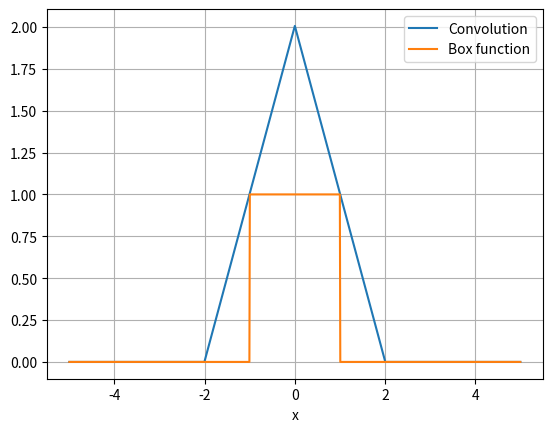

This chart was generated by the following Python code:
#!/usr/bin/env python3
# -*- coding: utf-8 -*-
"""
Problem 9 : Python code to compute the convolution of the box function with itself.

@author: krishnendu
"""

import numpy as np
import matplotlib.pyplot as plt
from scipy.signal import *

def fun(x):     #defining the box function
    if(x>-1 and x<1):
        return 1
    else :
       return  0
    
xmin=-5
xmax=5

numpoints=1023

dx=(xmax-xmin)/(numpoints-1)
n=2*numpoints+1
sampled_data=np.zeros(n)



for i in range(numpoints):
    sampled_data[i]=fun(xmin+i*dx)
    
nft=np.fft.fft(sampled_data,norm='ortho')    #doing DFT of the function

nft=nft*nft

fx=np.fft.ifft(nft,norm="ortho")

fx=dx*np.sqrt(n)*fx


plt.plot(np.linspace(xmin,xmax,numpoints),fx[int(numpoints/2):int(3*numpoints/2)],label="Convolution")

plt.plot(np.linspace(xmin,xmax,numpoints),sampled_data[0:numpoints],label="Box function")
plt.legend()
plt.xlabel("x")
plt.grid()
plt.show()